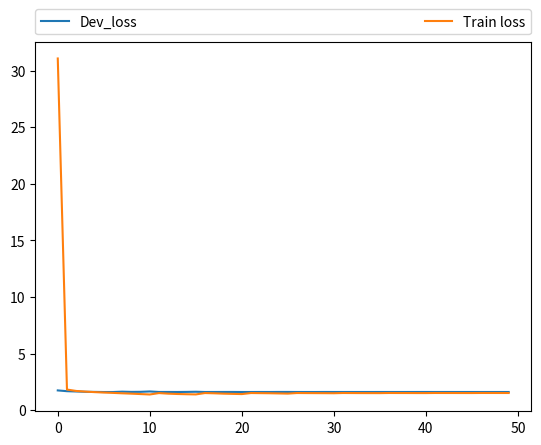

Reproduce this figure in Python.
# -*- coding: utf-8 -*-

dev_loss_palate_filtered = [1.7426550942621413, 1.6743050312540333, 1.6483415646158206, 1.6211569476279484, 1.6121268082576192, 1.6006360942391074, 1.6011108122054178, 1.6320001737327332, 1.611663640684383, 1.618682382972377, 1.6511464217665848, 1.605475077963179, 1.6061031484300163, 1.6035295162990595, 1.6115053345443338, 1.625083846651065, 1.6029931268874247, 1.604465937158864, 1.6060218294714665, 1.606920567287761, 1.6021270364712759, 1.6027318474593435, 1.6045296700896732, 1.6030546252135258, 1.607894998447151, 1.6074586742243189, 1.603871300721624, 1.6031252980991533, 1.6021306598262421, 1.6050358281773367, 1.6035280394705997, 1.6039500357998404, 1.6036345123485396, 1.6028967822433278, 1.6030989589205213, 1.6037583799119208, 1.6036852340030063, 1.6029840229423182, 1.6034787096035708, 1.6041252051189447, 1.604894626672101, 1.603708604338822, 1.6036496314273518, 1.6035754133941262, 1.6032091994194468, 1.6035568729327743, 1.6024354324219332, 1.6029223408668665, 1.603283321781523, 1.603369050724491]
train_loss_palate_filtered = [31.06274939880371, 1.8187937810897827, 1.693971994972229, 1.6381350315093994, 1.5923222158432007, 1.5556050964355468, 1.5237559391021729, 1.4882833587646485, 1.4564259311676024, 1.4203555208206178, 1.383797406578064, 1.5073045013427735, 1.4562504240036012, 1.426582374382019, 1.4058267374038695, 1.3895683597564696, 1.5099474950790406, 1.4883545110702514, 1.4570747524261474, 1.437523273086548, 1.419779556465149, 1.5111823547363281, 1.501630704498291, 1.4930551733016968, 1.477837371635437, 1.4613808177947998, 1.5120649269104003, 1.5066775323867798, 1.502827996635437, 1.4992568855285644, 1.4939603763580322, 1.5137257663726806, 1.5094926773071289, 1.5061031484603882, 1.5042466482162475, 1.502982469177246, 1.5150997068405152, 1.512539972305298, 1.5111317245483398, 1.508400057029724, 1.5074206163406372, 1.5156562337875366, 1.5137307788848877, 1.5131594202041625, 1.511292384147644, 1.5105190559387207, 1.5162605724334717, 1.5155510999679564, 1.5147941106796265, 1.5136427047729493]

import matplotlib.pyplot as plt


plt.plot(dev_loss_palate_filtered, label="Dev_loss")
plt.plot(train_loss_palate_filtered, label="Train loss")
# Place a legend above this subplot, expanding itself to
# fully use the given bounding box.
plt.legend(bbox_to_anchor=(0., 1.02, 1., .102), loc='lower left',
           ncol=2, mode="expand", borderaxespad=0.)
plt.savefig("palate-filtered.png")